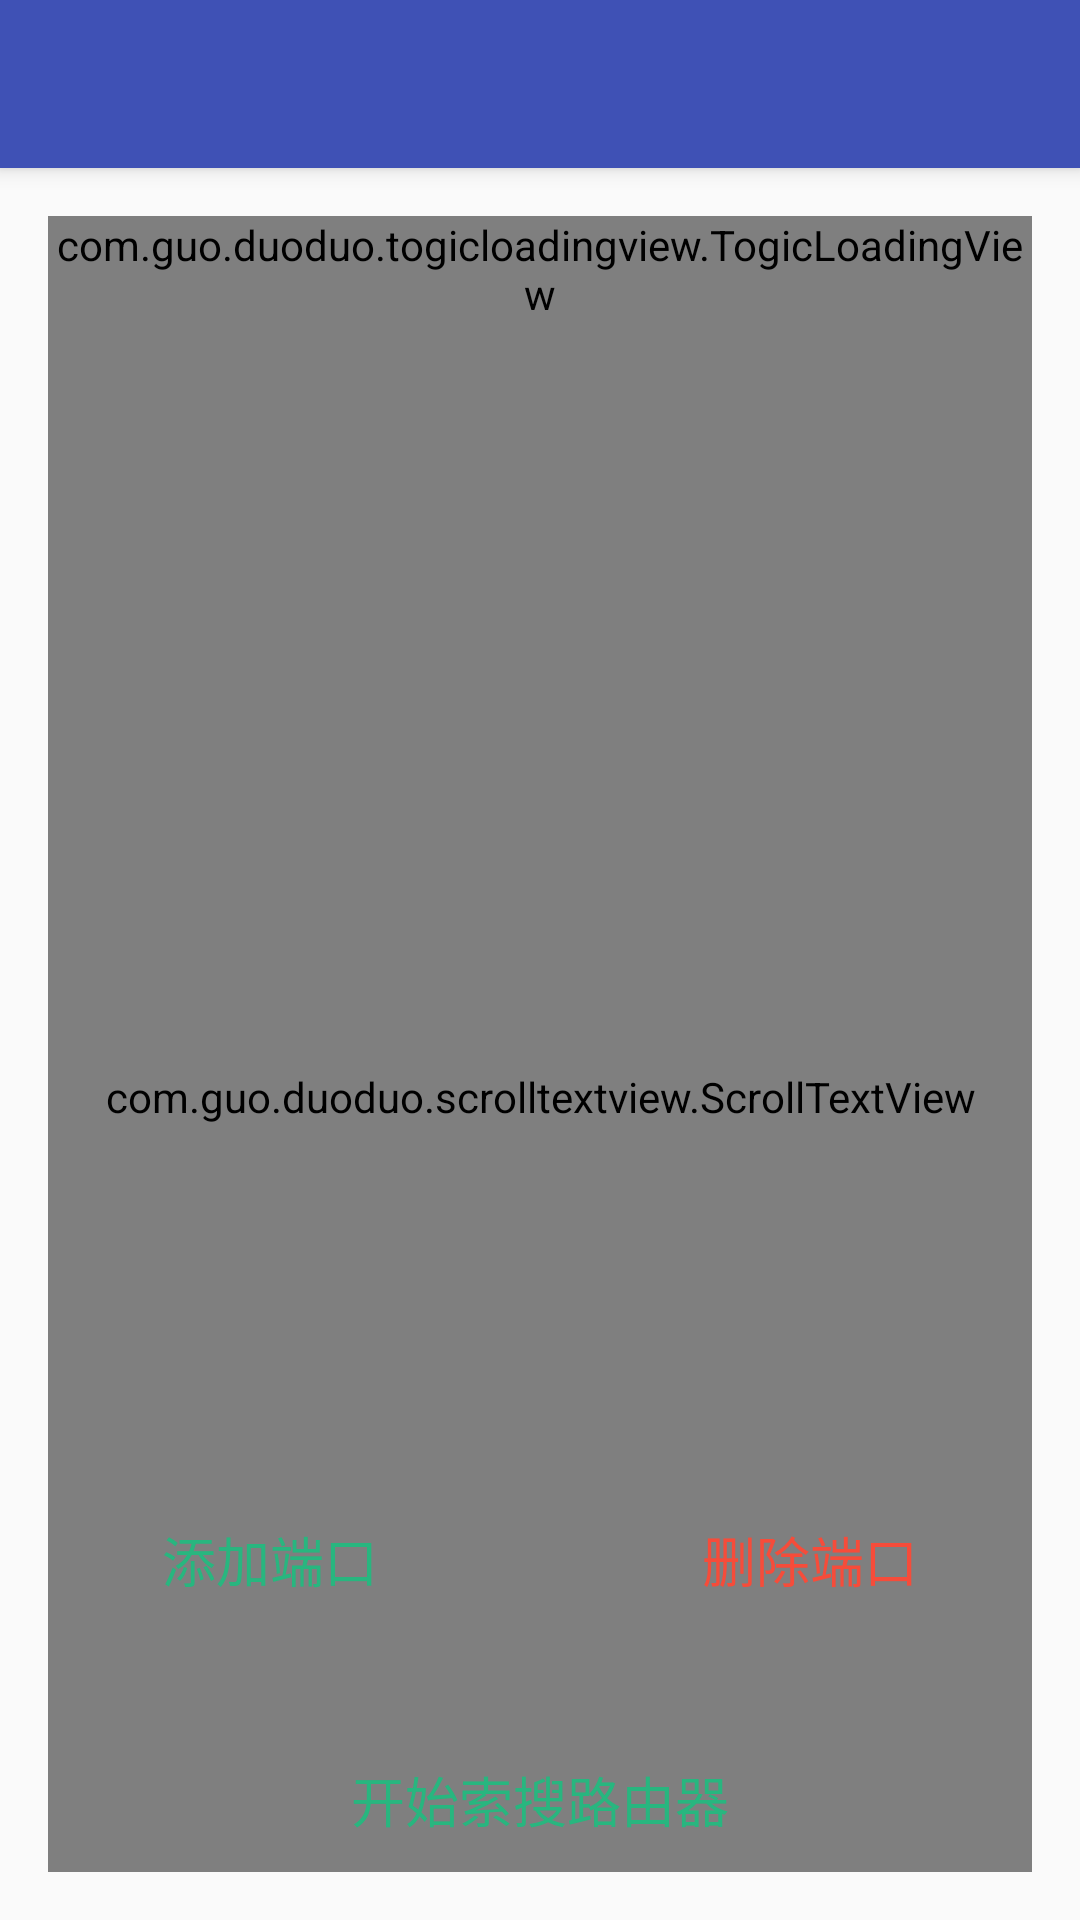

Reconstruct the res/layout file that produces this screen, plus the resources it refers to.
<!-- AndroidManifest.xml: activity theme AppTheme.NoActionBar -->
<!-- res/layout/activity_main.xml -->
<?xml version="1.0" encoding="utf-8"?>
<android.support.design.widget.CoordinatorLayout xmlns:android="http://schemas.android.com/apk/res/android"
    xmlns:app="http://schemas.android.com/apk/res-auto"
    xmlns:tools="http://schemas.android.com/tools"
    android:layout_width="match_parent"
    android:layout_height="match_parent"
    android:fitsSystemWindows="true"
    tools:context=".MainActivity">

    <android.support.design.widget.AppBarLayout
        android:layout_width="match_parent"
        android:layout_height="wrap_content"
        android:theme="@style/AppTheme.AppBarOverlay">

        <android.support.v7.widget.Toolbar
            android:id="@+id/toolbar"
            android:layout_width="match_parent"
            android:layout_height="?attr/actionBarSize"
            android:background="?attr/colorPrimary"
            android:theme="@style/AppTheme.AppBarOverlay"
            app:popupTheme="@style/AppTheme.PopupOverlay" />

    </android.support.design.widget.AppBarLayout>

    <include
        android:id="@+id/include_content"
        layout="@layout/content_main" />

    <LinearLayout
        android:layout_width="match_parent"
        android:layout_height="wrap_content"
        android:layout_gravity="end|bottom"
        android:layout_marginTop="20dp"
        android:orientation="vertical">

        <LinearLayout
            android:id="@+id/port_layout"
            android:layout_width="match_parent"
            android:layout_height="wrap_content"
            android:orientation="horizontal">

            <Button
                android:id="@+id/port_add"
                style="@style/btn_green_style"
                android:layout_width="0dp"
                android:layout_height="wrap_content"
                android:layout_margin="@dimen/fab_margin"
                android:layout_weight="1"
                android:text="@string/port_add"></Button>

            <Button
                android:id="@+id/port_delete"
                style="@style/btn_red_style"
                android:layout_width="0dp"
                android:layout_height="wrap_content"
                android:layout_margin="@dimen/fab_margin"
                android:layout_weight="1"
                android:text="@string/port_delete"></Button>

        </LinearLayout>

        <Button
            android:id="@+id/start_find_router"
            style="@style/btn_green_style"
            android:layout_width="match_parent"
            android:layout_height="wrap_content"
            android:layout_margin="@dimen/fab_margin"
            android:text="@string/start_find_router"></Button>


    </LinearLayout>
</android.support.design.widget.CoordinatorLayout>
<!-- res/layout/content_main.xml (included above) -->
<?xml version="1.0" encoding="utf-8"?>
<RelativeLayout xmlns:android="http://schemas.android.com/apk/res/android"
    xmlns:app="http://schemas.android.com/apk/res-auto"
    xmlns:tools="http://schemas.android.com/tools"
    android:layout_width="match_parent"
    android:layout_height="match_parent"
    android:paddingBottom="@dimen/activity_vertical_margin"
    android:paddingLeft="@dimen/activity_horizontal_margin"
    android:paddingRight="@dimen/activity_horizontal_margin"
    android:paddingTop="@dimen/activity_vertical_margin"
    app:layout_behavior="@string/appbar_scrolling_view_behavior"
    tools:context=".MainActivity"
    tools:showIn="@layout/activity_main">

    <com.guo.duoduo.togicloadingview.TogicLoadingView
        android:id="@+id/loading_view"
        android:layout_width="wrap_content"
        android:layout_height="wrap_content"
        android:layout_centerHorizontal="true"></com.guo.duoduo.togicloadingview.TogicLoadingView>

    <com.guo.duoduo.scrolltextview.ScrollTextView
        android:id="@+id/content"
        android:layout_width="match_parent"
        android:layout_height="match_parent"
        android:layout_below="@+id/loading_view"></com.guo.duoduo.scrolltextview.ScrollTextView>


</RelativeLayout>
<!-- resources referenced by this layout -->
<resources>
  <dimen name="activity_horizontal_margin">16dp</dimen>
  <dimen name="activity_vertical_margin">16dp</dimen>
  <dimen name="fab_margin">16dp</dimen>
  <string name="port_add">添加端口</string>
  <string name="port_delete">删除端口</string>
  <string name="start_find_router">开始索搜路由器</string>
  <style name="AppTheme.AppBarOverlay" parent="ThemeOverlay.AppCompat.Dark.ActionBar" />
  <style name="AppTheme.PopupOverlay" parent="ThemeOverlay.AppCompat.Light" />
  <style name="btn_green_style">
          <item name="android:textColor">@color/green</item>
          <item name="android:textSize">18dp</item>
          <item name="android:background">@drawable/btn_green_selector</item>
          <item name="android:gravity">center</item>
          <item name="android:height">45dp</item>
      </style>
  <style name="btn_red_style">
          <item name="android:textColor">@color/red</item>
          <item name="android:textSize">18dp</item>
          <item name="android:background">@drawable/btn_red_selector</item>
          <item name="android:gravity">center</item>
          <item name="android:height">45dp</item>
      </style>
  <style name="AppTheme.NoActionBar">
          <item name="windowActionBar">false</item>
          <item name="windowNoTitle">true</item>
      </style>
  <color name="green">#28b67f</color>
  <color name="red">#f64c3a</color>
</resources>
